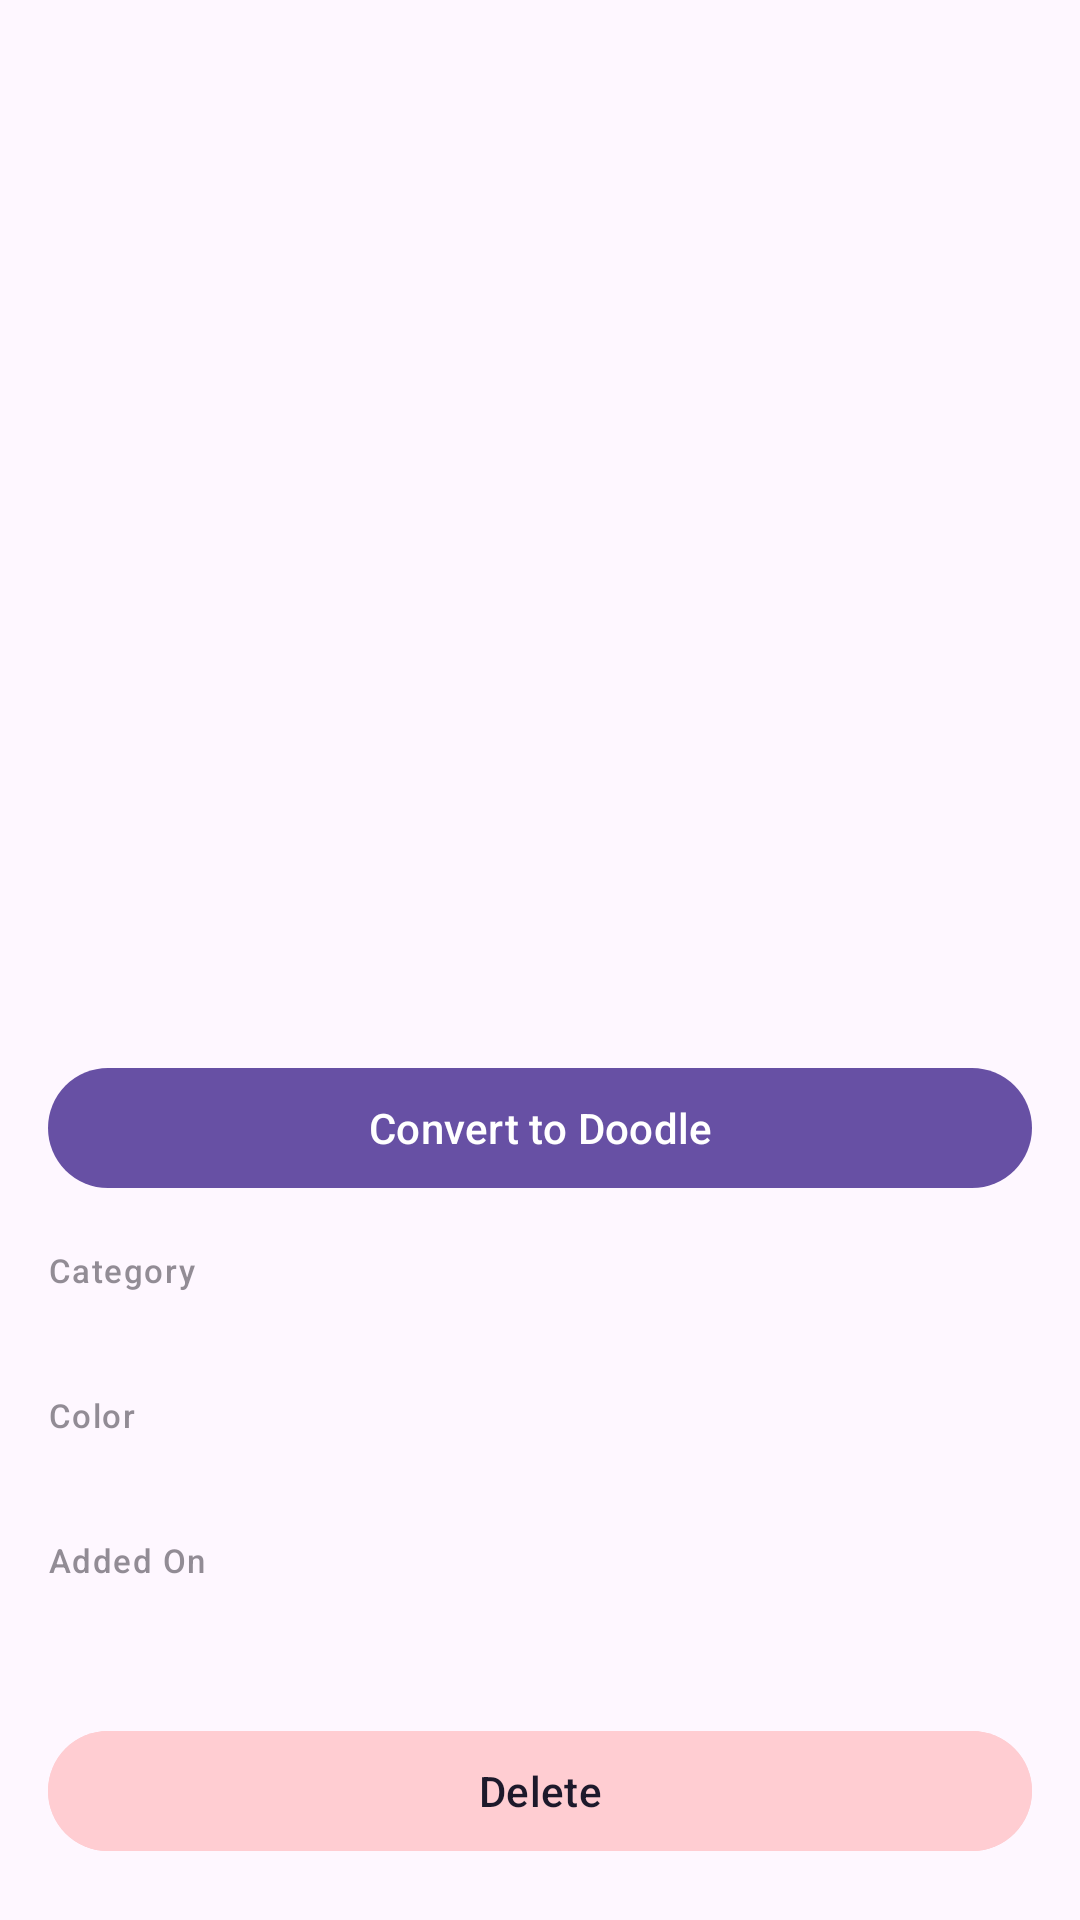

This screen was rendered from an Android layout file. Write that file and the resources it references.
<!-- AndroidManifest.xml: application theme Theme.WardrobeX -->
<!-- res/layout/fragment_detail.xml -->
<?xml version="1.0" encoding="utf-8"?>
<ScrollView
    xmlns:android="http://schemas.android.com/apk/res/android"
    android:layout_width="match_parent"
    android:layout_height="match_parent"
    android:background="?attr/colorSurface">

    <LinearLayout
        android:layout_width="match_parent"
        android:layout_height="wrap_content"
        android:orientation="vertical"
        android:padding="16dp">

        
        <ImageView
            android:id="@+id/img_detail"
            android:layout_width="match_parent"
            android:layout_height="320dp"
            android:scaleType="centerCrop"
            android:contentDescription="Clothing detail" />

        <ImageView
            android:id="@+id/img_doodle"
            android:layout_width="match_parent"
            android:layout_height="320dp"
            android:layout_marginTop="8dp"
            android:scaleType="centerCrop"
            android:visibility="gone"
            android:contentDescription="Doodle Illustration" />

        <com.google.android.material.button.MaterialButton
            android:id="@+id/btn_generate_doodle"
            android:layout_width="match_parent"
            android:layout_height="wrap_content"
            android:layout_marginTop="16dp"
            android:text="Convert to Doodle" />

        
        <LinearLayout
            android:layout_width="match_parent"
            android:layout_height="wrap_content"
            android:orientation="vertical"
            android:layout_marginTop="16dp">

            <TextView
                android:layout_width="wrap_content"
                android:layout_height="wrap_content"
                android:text="Category"
                android:textAppearance="?attr/textAppearanceLabelSmall"
                android:alpha="0.6" />

            <TextView
                android:id="@+id/tv_detail_category"
                android:layout_width="wrap_content"
                android:layout_height="wrap_content"
                android:layout_marginBottom="12dp"
                android:textAppearance="?attr/textAppearanceTitleMedium" />

            <TextView
                android:layout_width="wrap_content"
                android:layout_height="wrap_content"
                android:text="Color"
                android:textAppearance="?attr/textAppearanceLabelSmall"
                android:alpha="0.6" />

            <TextView
                android:id="@+id/tv_detail_color"
                android:layout_width="wrap_content"
                android:layout_height="wrap_content"
                android:layout_marginBottom="12dp"
                android:textAppearance="?attr/textAppearanceTitleMedium" />

            <TextView
                android:layout_width="wrap_content"
                android:layout_height="wrap_content"
                android:text="Added On"
                android:textAppearance="?attr/textAppearanceLabelSmall"
                android:alpha="0.6" />

            <TextView
                android:id="@+id/tv_detail_date"
                android:layout_width="wrap_content"
                android:layout_height="wrap_content"
                android:textAppearance="?attr/textAppearanceTitleMedium" />
        </LinearLayout>

        
        <com.google.android.material.button.MaterialButton
            android:id="@+id/btn_delete"
            style="@style/Widget.Material3.Button.TonalButton"
            android:layout_width="match_parent"
            android:layout_height="wrap_content"
            android:layout_marginTop="24dp"
            android:text="Delete"
            android:backgroundTint="@color/red_delete" />

    </LinearLayout>
</ScrollView>
<!-- resources referenced by this layout -->
<resources>
  <color name="red_delete">#FFCDD2</color>
  <style name="Theme.WardrobeX" parent="Theme.Material3.DayNight.NoActionBar" />
</resources>
